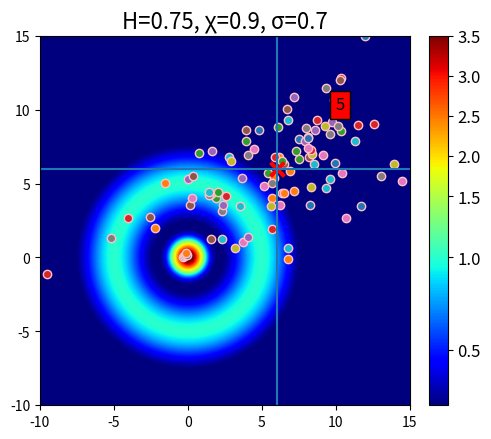

Write the Python code that produced this figure.
# fBmChemotaxis

# [redacted]

# If you use fBmChemotaxis in your research, please cite:

# Paper citation


import numpy as np
import matplotlib.pyplot as plt
from matplotlib.colors import TwoSlopeNorm


#######################################
########### METHODS TO USE ############

def fbm_increments(T, N, H):
    '''
    Sample increments of fractional Brownian motion (fBm) of Hurst index H in N equidistant
    time-points from 0 to T using the Davies and Harte method [1].
    '''

    # Covariance function of fBm evaluated on the sampled time-points.
    k = np.arange(0, N, dtype=np.float64)
    gamma = 0.5 * (np.abs(k - 1) ** (2 * H) - 2 * np.abs(k) ** (2 * H) + np.abs(k + 1) ** (2 * H))

    r = np.append(gamma, 0)
    r = np.append(r, np.flip(gamma)[0:N - 1])

    # Eigenvalues of the circulant covariance matrix C
    lambd = np.flip(np.fft.fft(r * np.exp(2 * np.pi * 1j * np.arange(0, 2 * N, dtype=np.float64)
                                           * ((2 * N - 1) / (2 * N)))))

    # Generate standard normal random vectors V^(1) and V^(2)
    V1 = np.random.standard_normal(size=N + 1)
    V2 = np.random.standard_normal(size=N + 1)

    w = np.zeros(2 * N, dtype=np.complex128)   
    w[0] = V1[0] / np.sqrt(2 * N)
    w[1:N] = (V1[1:N] + 1j * V2[1:N]) / np.sqrt(4 * N)
    w[N] = V1[N] / np.sqrt(2 * N)
    w[N + 1:2 * N] = np.flip((V1[1:N] - 1j * V2[1:N]) / np.sqrt(4 * N))
    w *= np.sqrt(lambd)

    Z = np.fft.fft(w)

    return (T / N) ** H * np.real(Z[:N])


def simulate_process(T, N, H, xi, sigma, thresh, x0, y0, f, gradf, gradpsi, grad2psi):
    '''
    Simulate the motion of a particle on a manifold (with first and second-order derivatives given
    by gradpsi and grad2psi) driven by chemotaxis function f (with gradient gradf) and fBm of Hurst index H.
    The particle starts at (x0, y0) and stops when the chemotaxis function reaches thresh.
    The path of the particle is sampled at N equidistant time-points from 0 to T.
    Constants xi and sigma indicate the chemotactic strength and diffusion constant of the model.
    '''
    
    # Sample two indepent batches of fBm for each dimension
    dWH1 = fbm_increments(T, N, H); dWH2 = fbm_increments(T, N, H)

    x = [x0]; y = [y0] # Sample path of the process
    hit = 0 # 1 if the particle reaches the threshold
            # 0 if it does not

    for i in range(N):

        # Euclidean gradient of f
        gradf1, gradf2 = gradf(x[-1], y[-1])

        # First derivatives of manifold graph function
        gradpsi1, gradpsi2 = gradpsi(x[-1], y[-1])

        # Calculate the determinant and inverse of the metric
        detg = 1 + gradpsi1 ** 2 + gradpsi2 ** 2
        detginv = 1 / detg
        ginv11 = 1 - gradpsi1 ** 2 * detginv; ginv22 = 1 - gradpsi2 ** 2 * detginv; ginv12 = - gradpsi1 * gradpsi2 * detginv

        # Correction term for advection
        correcterm1 = 0; correcterm2 = 0
        if H == 0.5:
            # Second derivatives of manifold graph function
            gradpsi11, gradpsi22, gradpsi12 = grad2psi(x[-1], y[-1])
            term = -0.5 * sigma ** 2 * (gradpsi11 + gradpsi22
                    - (gradpsi1 ** 2 * gradpsi11 + gradpsi2 ** 2 * gradpsi22 
                       + gradpsi1 * gradpsi2 * gradpsi12) * detginv) * detginv
            correcterm1 = gradpsi1 * term; correcterm2 = gradpsi2 * term
        
        # Square root of the inverse metric for diffusion
        term = 1 / (detg + np.sqrt(detg))
        sqrtginv11 = 1 - gradpsi1 ** 2 * term
        sqrtginv12 = 1 - gradpsi2 ** 2 * term
        sqrtginv22 = - gradpsi1 * gradpsi2 * term

        # Update the position with an Euler-type scheme
        x.append(x[-1] + (xi * (ginv11 * gradf1 + ginv12 * gradf2) + correcterm1) * dt
                + sigma * (sqrtginv11 * dWH1[i] + sqrtginv12 * dWH2[i]))
        y.append(y[-1] + (xi * (ginv12 * gradf1 + ginv22 * gradf2) + correcterm2) * dt
                + sigma * (sqrtginv12 * dWH1[i] + sqrtginv22 * dWH2[i]))
        
        # If the particle reaches the threshold, end the simulation
        if f(x[-1], y[-1]) >= thresh:
            hit = 1
            break
    
    return x, y, hit


############ SET PARAMETERS ##########

# Maximum time for simulation
T = 10
# Number of time-steps
N = 100
# Size of the time-steps
dt = T / N

# Hurst index of fBm
H = 0.75

# Chemotactic strength
xi = 0.9
# Diffusion constant
sigma = 0.7
# Stopping threshold
thresh = 3.5


###### PROBLEM SET-UP #######

# Chemoattractant function (weak trap) with its gradient
f = lambda x, y : 4 * np.exp(-(x ** 2 + y ** 2)) + np.exp(-((np.sqrt(x ** 2 + y ** 2) - 5) ** 2 / 4))
def gradf(x, y):
    r2 = x ** 2 + y ** 2
    common_factor = -2 * np.exp(-r2)
    dx = 4 * x * common_factor; dy = 4 * y * common_factor
    r = np.sqrt(r2)
    common_factor = (5 - r) * np.exp(-(r - 5)**2 / 4) / (2 * r)
    dx2 = x * common_factor; dy2 = y * common_factor
    return (dx + dx2, dy + dy2)

# Function for the paraboloid (and its derivatives)
lambd = 0.1
psi = lambda x, y : lambd * (x ** 2 + y ** 2)
gradpsi = lambda x, y : (2 * lambd * x, 2 * lambd * y)
grad2psi = lambda x, y : (2 * lambd, 2 * lambd, 0)

x0 = 6; y0 = 6 # Starting points



##############################
#######  SIMULATION   ########


# Number of particles to simulate
N_part = 100

# Enpoint coordinates of each particle
x_end = []; y_end = []
# Total number of particles that reach the threshold
tot_hits = 0
for n in range(N_part):
    x, y, hit = simulate_process(T, N, H, xi, sigma, thresh, x0, y0, f, gradf, gradpsi, grad2psi)
    x_end.append(x[-1]); y_end.append(y[-1])
    tot_hits += hit



#############################
######## PLOTING  ###########


fig, ax = plt.subplots(1, 1)
font = {'size' : 12}
plt.rc('font', **font)

# Plot the chemoattractant function
x_plot = np.linspace(-10, 15, 500); y_plot = np.linspace(-10, 15, 500)
X, Y = np.meshgrid(x_plot, y_plot)
norm = TwoSlopeNorm(vmin=0.2, vcenter=1.2, vmax=3.5)
cmap = plt.get_cmap('jet')
im = ax.imshow(f(X, Y), cmap, extent=(x_plot[0], x_plot[-1], y_plot[0], y_plot[-1]), origin='lower', norm=norm)
plt.colorbar(im, ax=ax, fraction=0.046, pad=0.04)

# Plot the endopoints of each particle
for n in range(N_part):
    ax.scatter(x_end[n], y_end[n], edgecolors='pink')

# Show the starting point
ax.scatter(x0, y0, marker="x", s=100, c="red", linewidths=3)
ax.hlines(x0, x_plot[0], x_plot[-1])
ax.vlines(y0, y_plot[0], y_plot[-1])

# Show the number of particles that reach the threshold
ax.text(10, 10, tot_hits, bbox=dict(facecolor='red', alpha=1))

ax.set_title(f"H={H}, χ={xi}, σ={sigma}", fontsize=16)
ax.set_xlim([x_plot[0], x_plot[-1]])
ax.set_ylim([y_plot[0], y_plot[-1]])

plt.show()